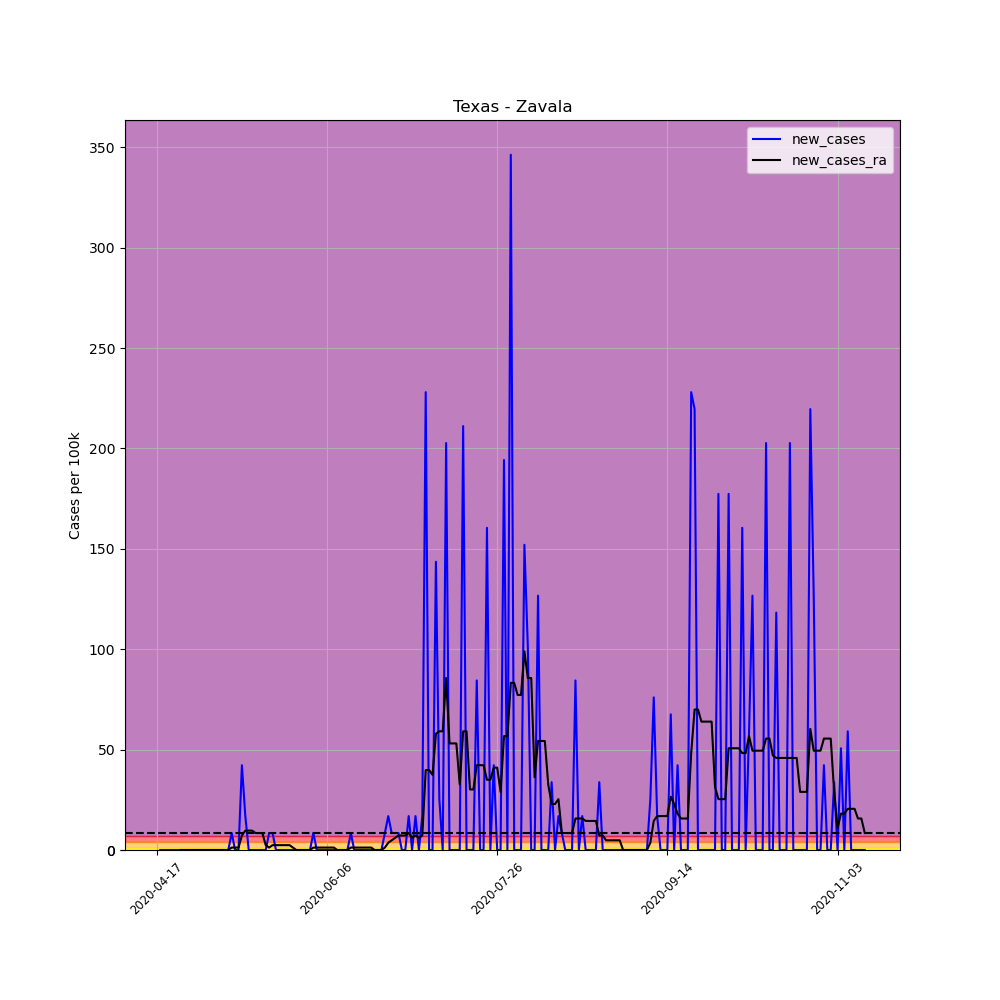

The data file committed next to this chart (first rows):
, date, county, state, fips, cases, deaths, COUNTY, STNAME, CTYNAME, POPESTIMATE2019, per_100k, per_100k_ra, new_cases, new_cases_ra
630499, 2020-04-17, Zavala, Texas, 48507, 1, 0, 507, Texas, Zavala, 11840, 8.446, , , 
630500, 2020-04-18, Zavala, Texas, 48507, 1, 0, 507, Texas, Zavala, 11840, 8.446, , 0.0, 
630501, 2020-04-19, Zavala, Texas, 48507, 1, 0, 507, Texas, Zavala, 11840, 8.446, , 0.0, 
630502, 2020-04-20, Zavala, Texas, 48507, 1, 0, 507, Texas, Zavala, 11840, 8.446, , 0.0, 
630503, 2020-04-21, Zavala, Texas, 48507, 1, 0, 507, Texas, Zavala, 11840, 8.446, , 0.0, 
630504, 2020-04-22, Zavala, Texas, 48507, 1, 0, 507, Texas, Zavala, 11840, 8.446, , 0.0, 
630505, 2020-04-23, Zavala, Texas, 48507, 1, 0, 507, Texas, Zavala, 11840, 8.446, 8.446, 0.0, 
630506, 2020-04-24, Zavala, Texas, 48507, 1, 0, 507, Texas, Zavala, 11840, 8.446, 8.446, 0.0, 0.0
630507, 2020-04-25, Zavala, Texas, 48507, 1, 0, 507, Texas, Zavala, 11840, 8.446, 8.446, 0.0, 0.0
630508, 2020-04-26, Zavala, Texas, 48507, 1, 0, 507, Texas, Zavala, 11840, 8.446, 8.446, 0.0, 0.0
630509, 2020-04-27, Zavala, Texas, 48507, 1, 0, 507, Texas, Zavala, 11840, 8.446, 8.446, 0.0, 0.0
630510, 2020-04-28, Zavala, Texas, 48507, 1, 0, 507, Texas, Zavala, 11840, 8.446, 8.446, 0.0, 0.0
630511, 2020-04-29, Zavala, Texas, 48507, 1, 0, 507, Texas, Zavala, 11840, 8.446, 8.446, 0.0, 0.0
630512, 2020-04-30, Zavala, Texas, 48507, 1, 0, 507, Texas, Zavala, 11840, 8.446, 8.446, 0.0, 0.0
630513, 2020-05-01, Zavala, Texas, 48507, 1, 0, 507, Texas, Zavala, 11840, 8.446, 8.446, 0.0, 0.0
630514, 2020-05-02, Zavala, Texas, 48507, 1, 0, 507, Texas, Zavala, 11840, 8.446, 8.446, 0.0, 0.0
630515, 2020-05-03, Zavala, Texas, 48507, 1, 0, 507, Texas, Zavala, 11840, 8.446, 8.446, 0.0, 0.0
630516, 2020-05-04, Zavala, Texas, 48507, 1, 0, 507, Texas, Zavala, 11840, 8.446, 8.446, 0.0, 0.0
630517, 2020-05-05, Zavala, Texas, 48507, 1, 0, 507, Texas, Zavala, 11840, 8.446, 8.446, 0.0, 0.0
630518, 2020-05-06, Zavala, Texas, 48507, 1, 0, 507, Texas, Zavala, 11840, 8.446, 8.446, 0.0, 0.0
630519, 2020-05-07, Zavala, Texas, 48507, 1, 0, 507, Texas, Zavala, 11840, 8.446, 8.446, 0.0, 0.0
630520, 2020-05-08, Zavala, Texas, 48507, 1, 0, 507, Texas, Zavala, 11840, 8.446, 8.446, 0.0, 0.0
630521, 2020-05-09, Zavala, Texas, 48507, 2, 0, 507, Texas, Zavala, 11840, 16.89, 9.653, 8.446, 1.207
630522, 2020-05-10, Zavala, Texas, 48507, 2, 0, 507, Texas, Zavala, 11840, 16.89, 10.86, 0.0, 1.207
630523, 2020-05-11, Zavala, Texas, 48507, 2, 0, 507, Texas, Zavala, 11840, 16.89, 12.07, 0.0, 1.207
630524, 2020-05-12, Zavala, Texas, 48507, 7, 0, 507, Texas, Zavala, 11840, 59.12, 19.31, 42.23, 7.239
630525, 2020-05-13, Zavala, Texas, 48507, 9, 0, 507, Texas, Zavala, 11840, 76.01, 28.96, 16.89, 9.653
630526, 2020-05-14, Zavala, Texas, 48507, 9, 0, 507, Texas, Zavala, 11840, 76.01, 38.61, 0.0, 9.653
630527, 2020-05-15, Zavala, Texas, 48507, 9, 0, 507, Texas, Zavala, 11840, 76.01, 48.26, 0.0, 9.653
630528, 2020-05-16, Zavala, Texas, 48507, 9, 0, 507, Texas, Zavala, 11840, 76.01, 56.71, 0.0, 8.446
630529, 2020-05-17, Zavala, Texas, 48507, 9, 0, 507, Texas, Zavala, 11840, 76.01, 65.15, 0.0, 8.446
630530, 2020-05-18, Zavala, Texas, 48507, 9, 0, 507, Texas, Zavala, 11840, 76.01, 73.6, 0.0, 8.446
630531, 2020-05-19, Zavala, Texas, 48507, 9, 0, 507, Texas, Zavala, 11840, 76.01, 76.01, 0.0, 2.413
630532, 2020-05-20, Zavala, Texas, 48507, 10, 0, 507, Texas, Zavala, 11840, 84.46, 77.22, 8.446, 1.207
630533, 2020-05-21, Zavala, Texas, 48507, 11, 0, 507, Texas, Zavala, 11840, 92.91, 79.63, 8.446, 2.413
630534, 2020-05-22, Zavala, Texas, 48507, 11, 0, 507, Texas, Zavala, 11840, 92.91, 82.05, 0.0, 2.413
630535, 2020-05-23, Zavala, Texas, 48507, 11, 0, 507, Texas, Zavala, 11840, 92.91, 84.46, 0.0, 2.413
630536, 2020-05-24, Zavala, Texas, 48507, 11, 0, 507, Texas, Zavala, 11840, 92.91, 86.87, 0.0, 2.413
630537, 2020-05-25, Zavala, Texas, 48507, 11, 0, 507, Texas, Zavala, 11840, 92.91, 89.29, 0.0, 2.413
630538, 2020-05-26, Zavala, Texas, 48507, 11, 0, 507, Texas, Zavala, 11840, 92.91, 91.7, 0.0, 2.413
630539, 2020-05-27, Zavala, Texas, 48507, 11, 0, 507, Texas, Zavala, 11840, 92.91, 92.91, 0.0, 1.207
630540, 2020-05-28, Zavala, Texas, 48507, 11, 0, 507, Texas, Zavala, 11840, 92.91, 92.91, 0.0, 1.0150610510858574e-15
630541, 2020-05-29, Zavala, Texas, 48507, 11, 0, 507, Texas, Zavala, 11840, 92.91, 92.91, 0.0, 1.0150610510858574e-15
630542, 2020-05-30, Zavala, Texas, 48507, 11, 0, 507, Texas, Zavala, 11840, 92.91, 92.91, 0.0, 1.0150610510858574e-15
630543, 2020-05-31, Zavala, Texas, 48507, 11, 0, 507, Texas, Zavala, 11840, 92.91, 92.91, 0.0, 1.0150610510858574e-15
630544, 2020-06-01, Zavala, Texas, 48507, 11, 0, 507, Texas, Zavala, 11840, 92.91, 92.91, 0.0, 1.0150610510858574e-15
630545, 2020-06-02, Zavala, Texas, 48507, 12, 0, 507, Texas, Zavala, 11840, 101.4, 94.11, 8.446, 1.207
630546, 2020-06-03, Zavala, Texas, 48507, 12, 0, 507, Texas, Zavala, 11840, 101.4, 95.32, 0.0, 1.207
630547, 2020-06-04, Zavala, Texas, 48507, 12, 0, 507, Texas, Zavala, 11840, 101.4, 96.53, 0.0, 1.207
630548, 2020-06-05, Zavala, Texas, 48507, 12, 0, 507, Texas, Zavala, 11840, 101.4, 97.73, 0.0, 1.207
630549, 2020-06-06, Zavala, Texas, 48507, 12, 0, 507, Texas, Zavala, 11840, 101.4, 98.94, 0.0, 1.207
630550, 2020-06-07, Zavala, Texas, 48507, 12, 0, 507, Texas, Zavala, 11840, 101.4, 100.1, 0.0, 1.207
630551, 2020-06-08, Zavala, Texas, 48507, 12, 0, 507, Texas, Zavala, 11840, 101.4, 101.4, 0.0, 1.207
630552, 2020-06-09, Zavala, Texas, 48507, 12, 0, 507, Texas, Zavala, 11840, 101.4, 101.4, 0.0, 1.0150610510858574e-15
630553, 2020-06-10, Zavala, Texas, 48507, 12, 0, 507, Texas, Zavala, 11840, 101.4, 101.4, 0.0, 1.0150610510858574e-15
630554, 2020-06-11, Zavala, Texas, 48507, 12, 0, 507, Texas, Zavala, 11840, 101.4, 101.4, 0.0, 1.0150610510858574e-15
630555, 2020-06-12, Zavala, Texas, 48507, 12, 0, 507, Texas, Zavala, 11840, 101.4, 101.4, 0.0, 1.0150610510858574e-15
630556, 2020-06-13, Zavala, Texas, 48507, 13, 0, 507, Texas, Zavala, 11840, 109.8, 102.6, 8.446, 1.207
630557, 2020-06-14, Zavala, Texas, 48507, 13, 0, 507, Texas, Zavala, 11840, 109.8, 103.8, 0.0, 1.207
630558, 2020-06-15, Zavala, Texas, 48507, 13, 0, 507, Texas, Zavala, 11840, 109.8, 105, 0.0, 1.207
... 149 more rows
